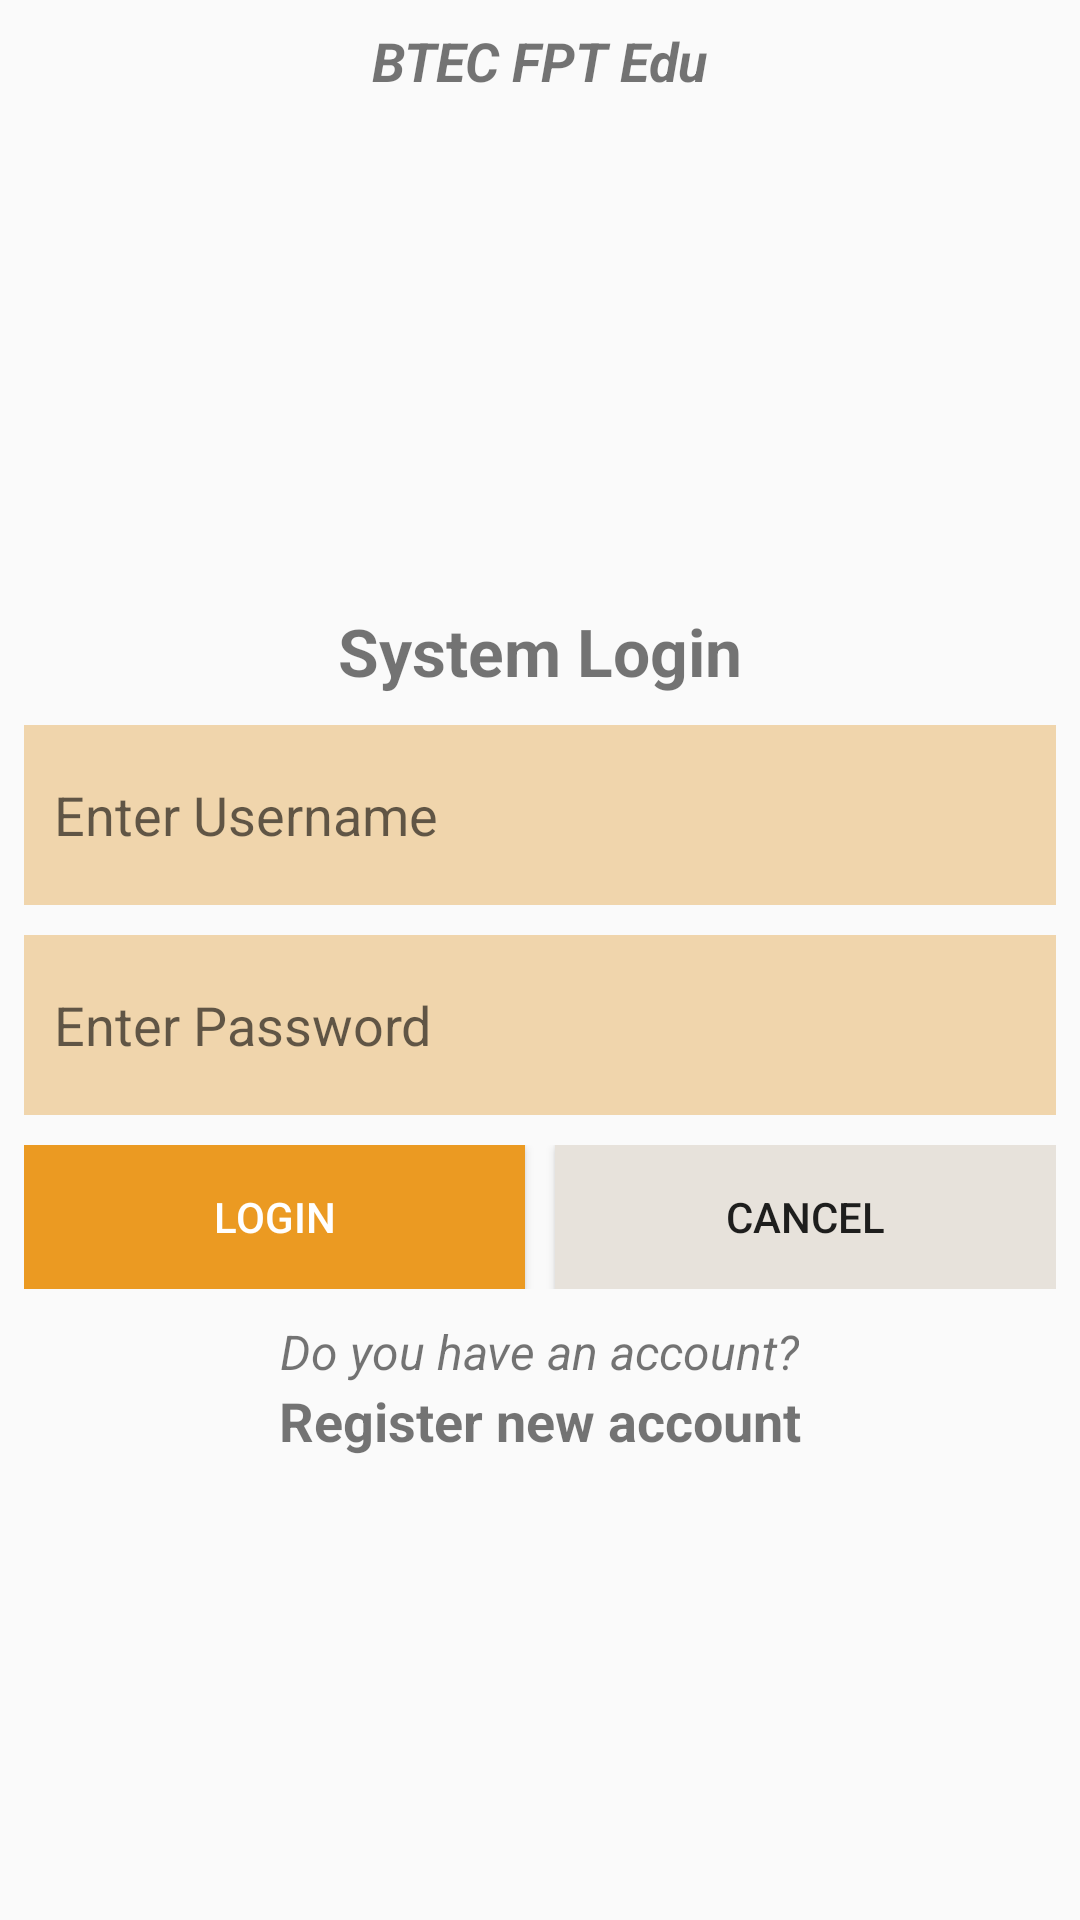

Android layout source for this screen:
<!-- AndroidManifest.xml: application theme Theme.AppCompat.DayNight.NoActionBar -->
<!-- res/layout/activity_login_linear_layout.xml -->
<?xml version="1.0" encoding="utf-8"?>
<LinearLayout xmlns:android="http://schemas.android.com/apk/res/android"
    android:orientation="vertical"
    android:layout_width="match_parent"
    android:layout_height="match_parent"
    android:padding="8dp">
    <TextView
        android:layout_width="wrap_content"
        android:layout_height="wrap_content"
        android:text="BTEC FPT Edu"
        android:layout_gravity="center_horizontal"
        android:textSize="18sp"
        android:textStyle="bold|italic"/>
    <ImageView
        android:layout_width="150dp"
        android:layout_height="150dp"
        android:src="@drawable/logo_btec"
        android:layout_marginTop="10dp"
        android:layout_gravity="center_horizontal"/>
    <TextView
        android:layout_width="wrap_content"
        android:layout_height="wrap_content"
        android:text="System Login"
        android:textSize="22sp"
        android:textStyle="bold"
        android:layout_gravity="center_horizontal"
        android:layout_marginTop="10dp"/>
    <EditText
        android:layout_width="match_parent"
        android:layout_height="60dp"
        android:background="#F0D5AC"
        android:layout_marginTop="10dp"
        android:hint="Enter Username"
        android:paddingStart="10dp"
        android:autofillHints="false"
        android:inputType="text"/>
    <EditText
        android:layout_width="match_parent"
        android:layout_height="60dp"
        android:background="#F0D5AC"
        android:layout_marginTop="10dp"
        android:hint="Enter Password"
        android:paddingStart="10dp"
        android:autofillHints="false"
        android:inputType="textPassword"/>
    
    <LinearLayout
        android:layout_width="match_parent"
        android:layout_height="wrap_content"
        android:orientation="horizontal"
        android:layout_marginTop="10dp">
        <Button
            android:layout_width="0dp"
            android:layout_height="wrap_content"
            android:layout_weight="1"
            android:text="Login"
            android:background="#EB9A22"
            android:layout_marginEnd="5dp"
            android:textColor="@color/white"/>
        <Button
            android:layout_width="0dp"
            android:layout_height="wrap_content"
            android:layout_weight="1"
            android:text="Cancel"
            android:background="#E7E2DB"
            android:layout_marginStart="5dp"/>

        
    </LinearLayout>
    <TextView
        android:layout_width="wrap_content"
        android:layout_height="wrap_content"
        android:layout_gravity="center_horizontal"
        android:text="Do you have an account?"
        android:textSize="16sp"
        android:layout_marginTop="10dp"
        android:textStyle="italic"/>
    <TextView
        android:layout_width="wrap_content"
        android:layout_height="wrap_content"
        android:layout_gravity="center_horizontal"
        android:text="Register new account"
        android:textSize="18sp"
        android:textStyle="bold"/>

</LinearLayout>
<!-- resources referenced by this layout -->
<resources>

  <!-- not gathered from this repository: default colours our renderer supplied (Android Studio template values) -->
  <color name="white">#FFFFFFFF</color>
</resources>
